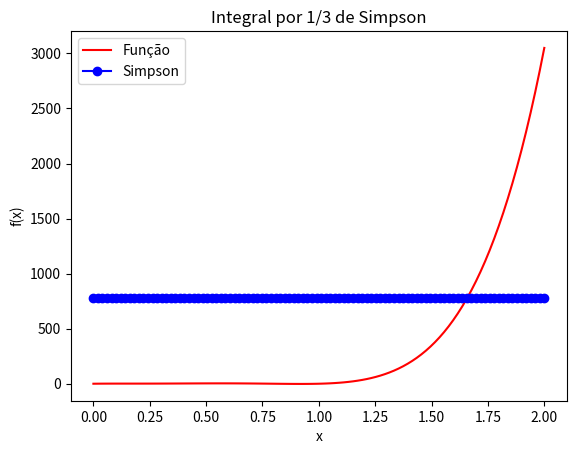

Write Python code to recreate this figure.
# Bibliotecas utilizadas

import matplotlib.pyplot as plt
from scipy.integrate import quad
import numpy as np

f = lambda x : 0.2 + 25 * x - 200 * x ** 2 + 675 * x ** 3 - 900 * x ** 4 + 400 * x ** 5

inicio, fim = 0, 2

intervalo_simpson = 100
x_simpson = np.linspace(inicio, fim, intervalo_simpson)
y_simpson = np.zeros(intervalo_simpson)

for i in range(len(x_simpson)):
	soma_par = 0
	soma_impar = 0

	for j in range(0, intervalo_simpson, 2):
		soma_par += f(x_simpson[j])

	for j in range(1, intervalo_simpson, 2):
		soma_impar += f(x_simpson[j])

	y_simpson[i] = (fim - inicio) * (f(inicio) + 4 * soma_impar + 2 * soma_par + f(fim)) / (3*intervalo_simpson)

plt.plot(x_simpson, f(x_simpson), color='red', label="Função")
plt.plot(x_simpson, y_simpson, color='blue', marker='o', label="Simpson")

plt.title("Integral por 1/3 de Simpson")
plt.xlabel("x")
plt.ylabel("f(x)")
plt.legend()

plt.show()

resultado, erro = quad(f, inicio, fim)

print(f"Regra de 1/3 de Simpson com 100 intervalos: {y_simpson[-1]}")
print(f"Integral definida: {resultado}")

